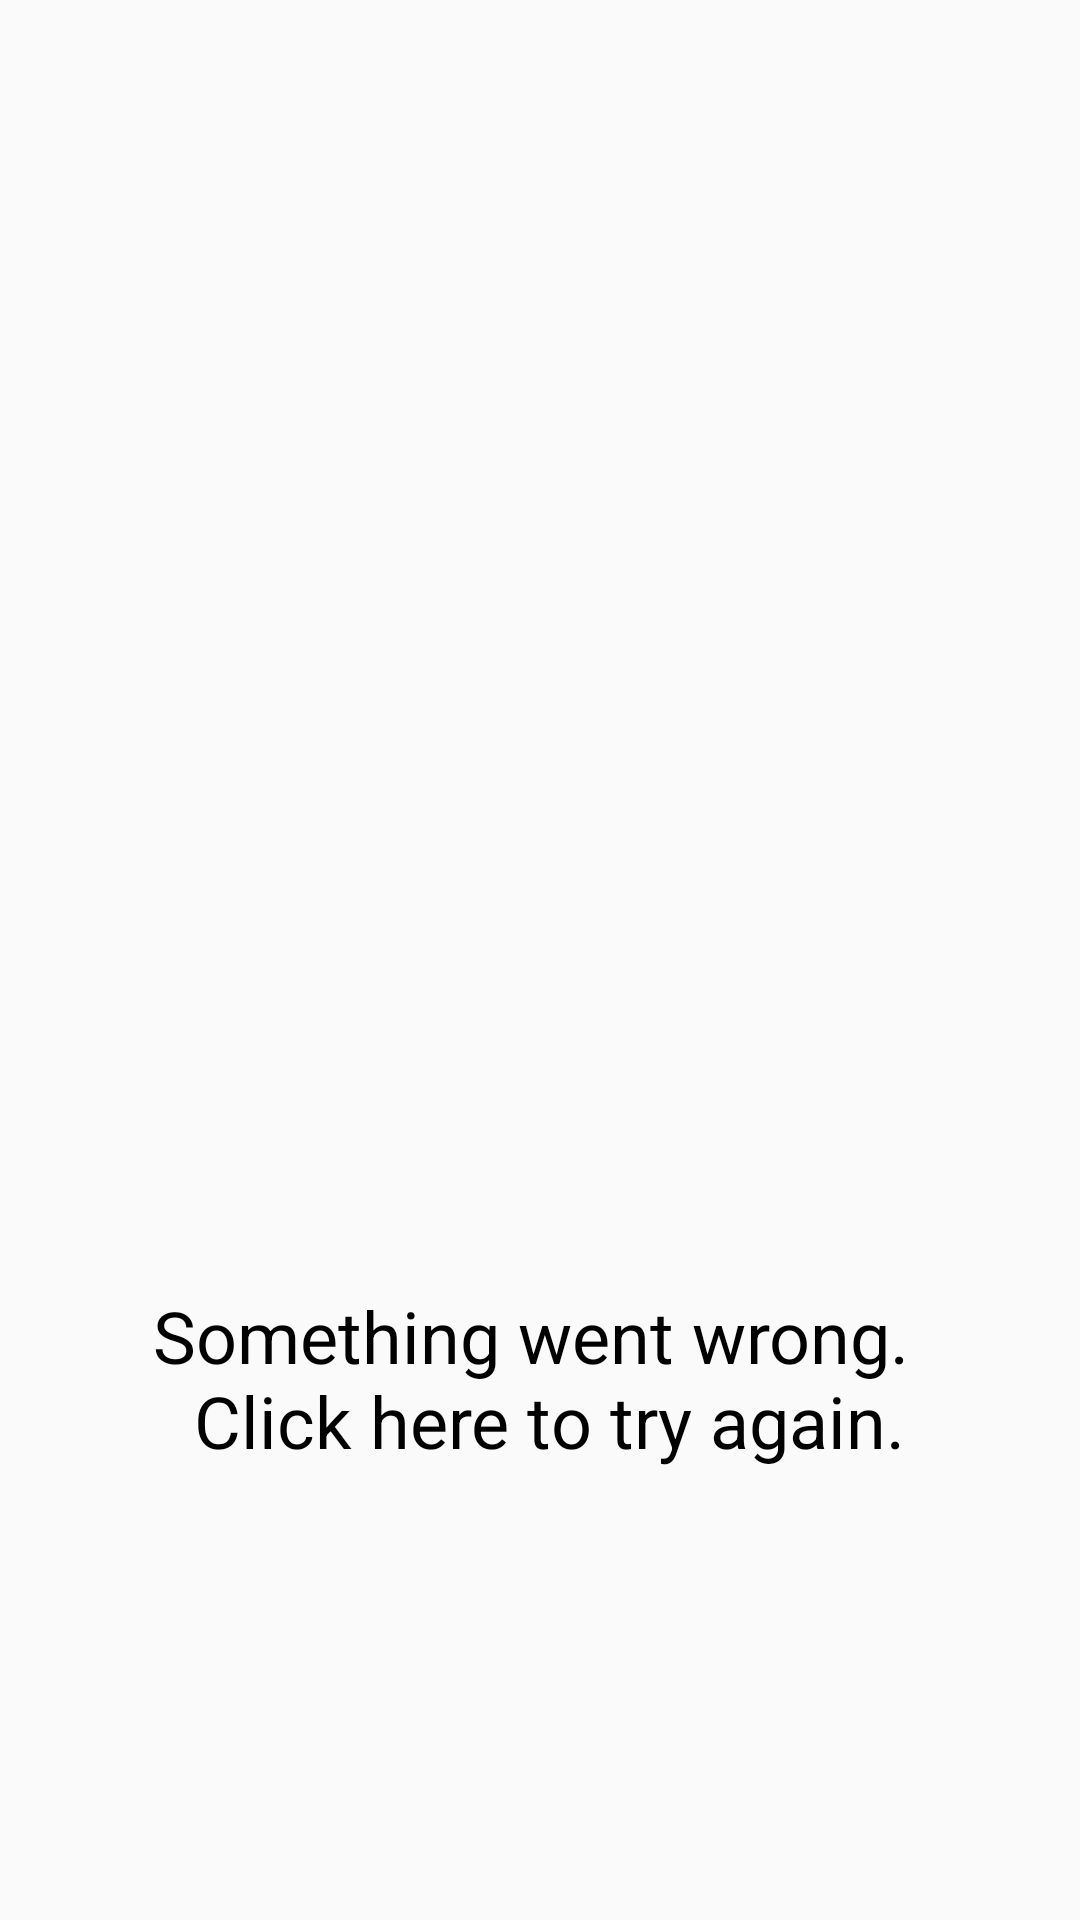

The Android layout XML behind this screen, and the referenced resources:
<!-- AndroidManifest.xml: application theme AppTheme -->
<!-- res/layout/layout_retry.xml -->
<?xml version="1.0" encoding="utf-8"?>
<androidx.constraintlayout.widget.ConstraintLayout xmlns:android="http://schemas.android.com/apk/res/android"
    xmlns:app="http://schemas.android.com/apk/res-auto"
    android:layout_width="match_parent"
    android:layout_height="wrap_content">

    <androidx.appcompat.widget.AppCompatImageView
        android:id="@+id/ivIcon"
        android:layout_width="128dp"
        android:layout_height="0dp"
        android:src="@drawable/ic_baseline_retry"
        app:layout_constraintBottom_toTopOf="@id/tvMessage"
        app:layout_constraintDimensionRatio="1:1"
        app:layout_constraintEnd_toEndOf="parent"
        app:layout_constraintStart_toStartOf="parent"
        app:layout_constraintTop_toTopOf="parent" />

    <androidx.appcompat.widget.AppCompatTextView
        android:id="@+id/tvMessage"
        android:layout_width="0dp"
        android:layout_height="wrap_content"
        android:textAppearance="@style/TitleDark"
        android:text="@string/retry_text"
        android:gravity="center"
        app:layout_constraintBottom_toBottomOf="parent"
        app:layout_constraintEnd_toEndOf="parent"
        app:layout_constraintStart_toStartOf="parent"
        app:layout_constraintTop_toBottomOf="@id/ivIcon" />


</androidx.constraintlayout.widget.ConstraintLayout>
<!-- resources referenced by this layout -->
<resources>
  <string name="retry_text">Something went wrong. \n Click here to try again.</string>
  <style name="TitleDark">
          <item name="android:textSize">24sp</item>
          <item name="color">@color/colorPrimary</item>
          <item name="android:layout_marginStart">@dimen/margin_medium</item>
          <item name="android:layout_marginEnd">@dimen/margin_medium</item>
      </style>
  <style name="AppTheme" parent="Theme.AppCompat.Light.DarkActionBar">
          
          <item name="colorPrimary">@color/colorPrimary</item>
          <item name="colorPrimaryDark">@color/colorPrimaryDark</item>
          <item name="colorAccent">@color/colorAccent</item>
      </style>
  <dimen name="margin_medium">16dp</dimen>
  <!-- not gathered from this repository: default colours our renderer supplied (Android Studio template values) -->
  <color name="colorPrimary">#FF6200EE</color>
  <color name="colorPrimaryDark">#FF3700B3</color>
  <color name="colorAccent">#FF03DAC5</color>
</resources>
